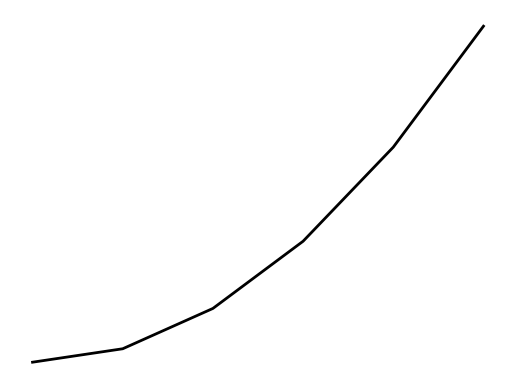

Here is the Python script that generated this plot:
# -*- coding: utf-8 -*-
# ---------------------------------------------------------------------------
# Author   : Mohammad Reza Shakournia
# Email    : mohammadshakournia@gmail.com
# Book     : راهنمای جامع برنامه‌نویسی پایتون (Python Programming Guide)
# Source   : CH14 / code18.py  |  تنظیمات کاربردی و رسم چند نمودار
# Copyright (c) 2026 Mohammad Reza Shakournia. All rights reserved.
# حقوق مادی و معنوی این اثر برای نویسنده محفوظ است.
# ---------------------------------------------------------------------------

import matplotlib.pyplot as plt

x = [0, 1, 2, 3, 4, 5]
y = [0, 1, 4, 9, 16, 25]

plt.plot(x, y, linewidth=2, color="black")

ax = plt.gca()
for spine in ax.spines.values():
    spine.set_visible(False)

ax.tick_params(left=False, bottom=False, labelleft=False, labelbottom=False)
plt.show()
